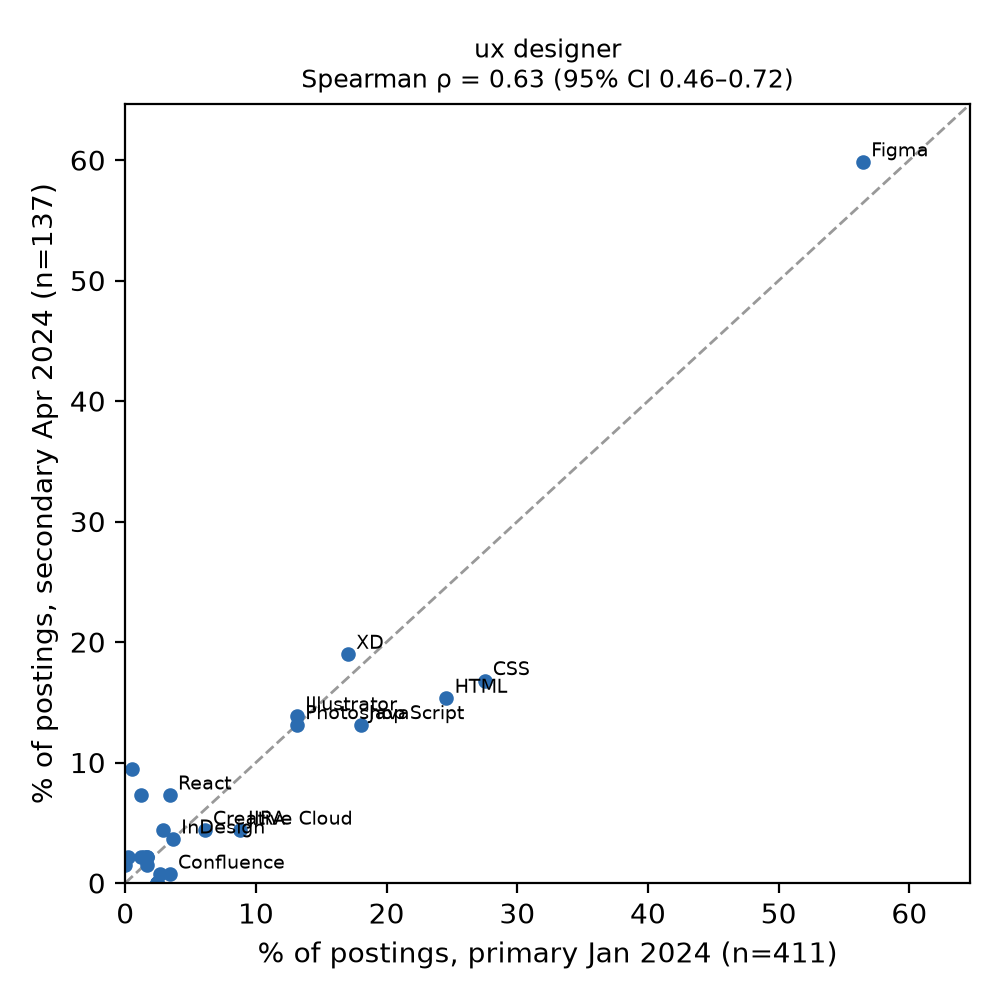

Values plotted in this chart, from the file beside it:
tool, share_a, share_b, rank_a, rank_b, diff_pp
Figma, 0.5645, 0.5985, 1, 1, 3.406
CSS, 0.2749, 0.1679, 2, 3, -10.71
HTML, 0.2457, 0.1533, 3, 4, -9.246
JavaScript, 0.18, 0.1314, 4, 6, -4.866
XD, 0.1703, 0.1898, 5, 2, 1.946
Photoshop, 0.1314, 0.1314, 6, 6, 0.0
Illustrator, 0.1314, 0.1387, 6, 5, 0.7299
JIRA, 0.08759, 0.0438, 8, 11, -4.38
Creative Cloud, 0.06083, 0.0438, 9, 11, -1.703
InDesign, 0.0365, 0.0365, 10, 14, 0.0
React, 0.03406, 0.07299, 11, 9, 3.893
Confluence, 0.03406, 0.007299, 11, 22, -2.676
Salesforce, 0.0292, 0.0438, 13, 11, 1.46
jQuery, 0.02676, 0.007299, 14, 22, -1.946
AJAX, 0.02433, 0.0, 15, 24, -2.433
Git, 0.02433, 0.0, 15, 24, -2.433
AWS, 0.02433, 0.0, 15, 24, -2.433
Visio, 0.01703, 0.0219, 18, 15, 0.4866
Angular, 0.01703, 0.0219, 18, 15, 0.4866
WordPress, 0.01703, 0.0146, 18, 20, -0.2433
PowerPoint, 0.0146, 0.0219, 21, 15, 0.7299
Google Analytics, 0.01217, 0.07299, 22, 9, 6.083
CMS, 0.01217, 0.0219, 22, 15, 0.9732
Adobe Analytics, 0.004866, 0.09489, 24, 8, 9.002
ServiceNow, 0.002433, 0.0219, 25, 15, 1.946
Zoom, 0.0, 0.0146, 26, 20, 1.46
